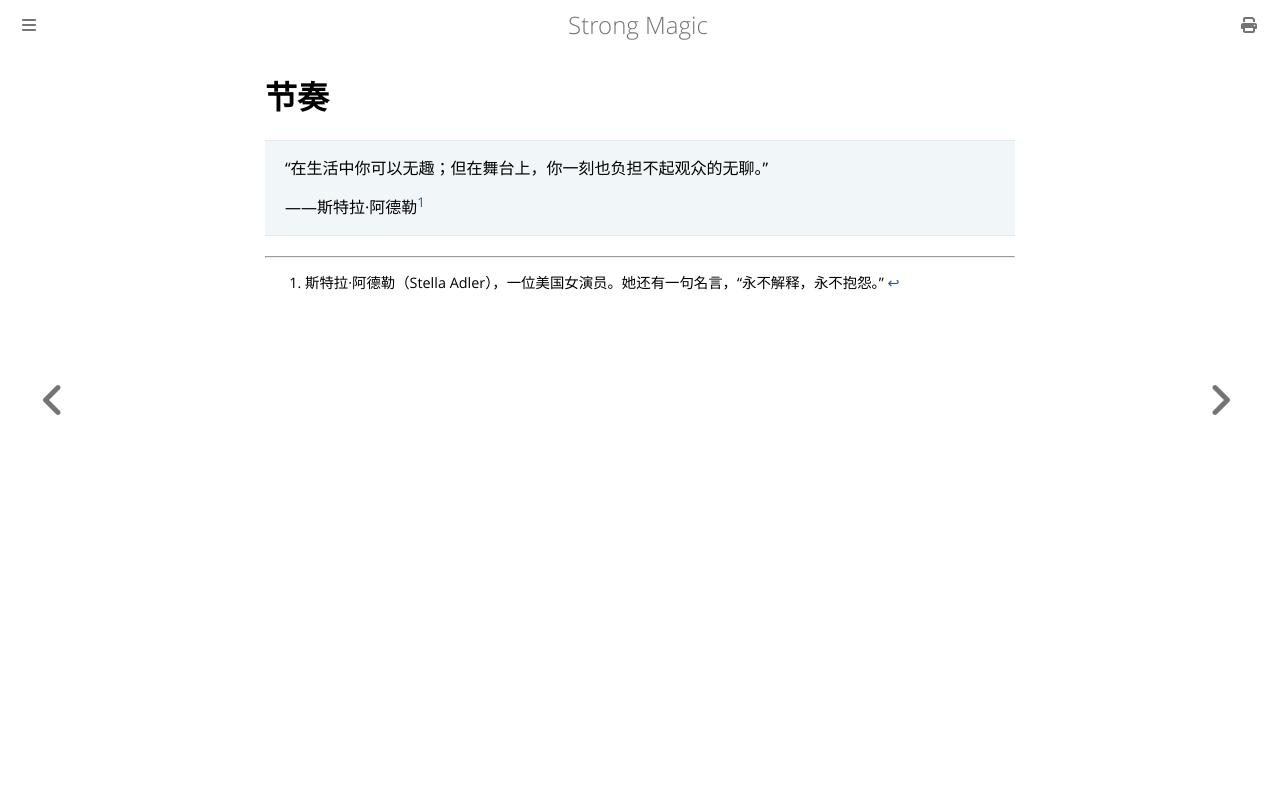

repository: ZJY0516/strong-magic · page: time-element/pacing.html · generator: mdbook

# 节奏

> “在生活中你可以无趣；但在舞台上，你一刻也负担不起观众的无聊。”
>
> ——斯特拉·阿德勒[^1]

[^1]: 斯特拉·阿德勒（Stella Adler），一位美国女演员。她还有一句名言，“永不解释，永不抱怨。”
